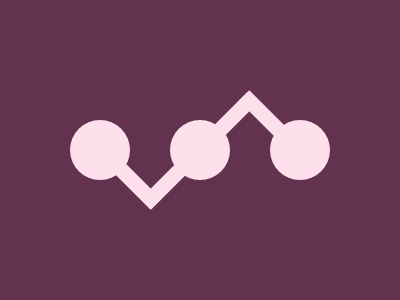

Write the HTML and CSS that draws this image.

<style>
    body {
      background: #62324E;
    }
    div {
      position: absolute;
      background: #FCDFEB;
    }
    .a {
      width: 60px;
      height: 60px;
      border-radius: 100%;
    }
    .b {
      left: 100px;
    }
    .c {
      top: 120px;
      left: 70px;
    }
    .d {
      width: 15px;
      height: 100px;
      rotate: 135deg;
      left: 43px;
      top: -1;
    }
    .e {
      width: 15px;
      height: 151px;
      rotate: 45deg;
      left: 22px;
      top: -45;
    }
    .f {
      left: 4px;
      top: -40px;
      height: 106;
    }
  </style>
  <div class="a c">
    <div class="d"></div>
    <div class="a b">
        <div class="e"></div>
        <div class="a b">
          <div class="d f"></div>
        </div>
    </div>
  </div>